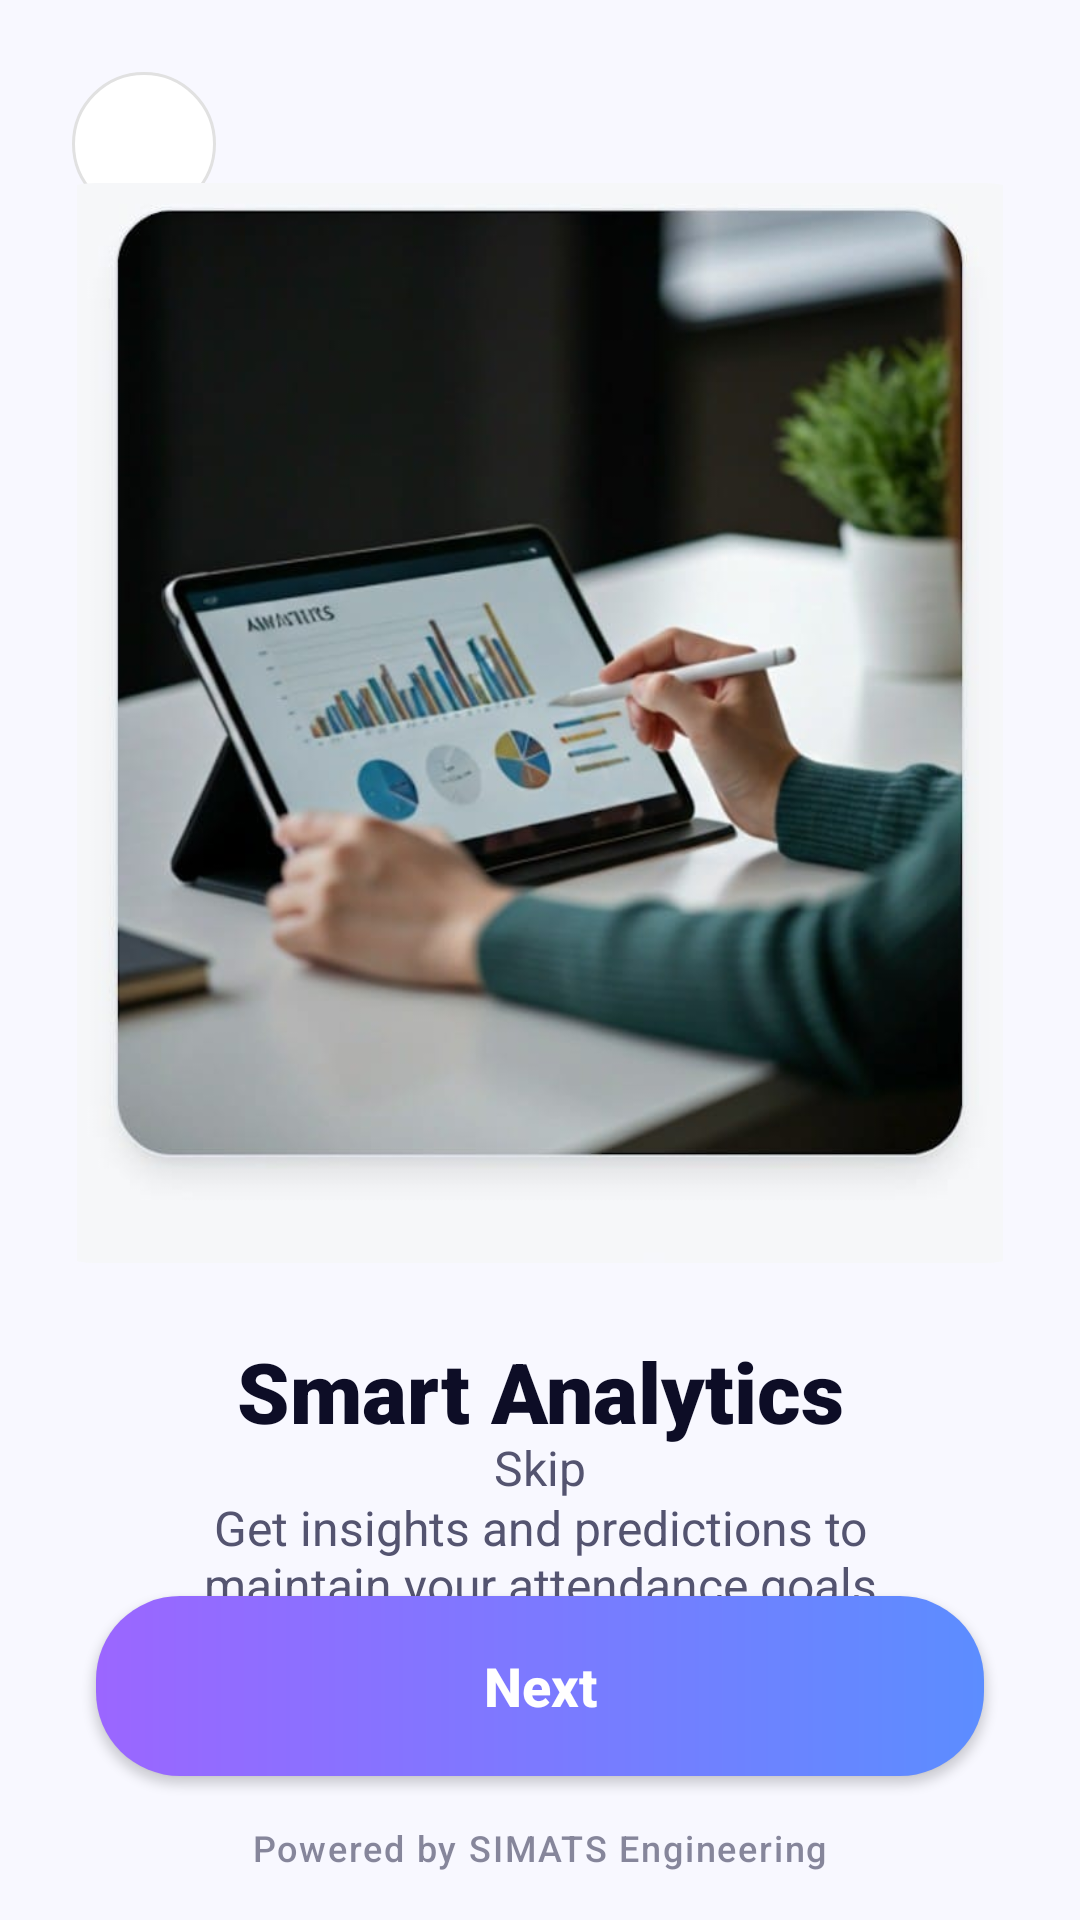

This screen was rendered from an Android layout file. Write that file and the resources it references.
<!-- AndroidManifest.xml: application theme Theme.Attendyn -->
<!-- res/layout/activity_intro2.xml -->
<?xml version="1.0" encoding="utf-8"?>
<androidx.constraintlayout.widget.ConstraintLayout xmlns:android="http://schemas.android.com/apk/res/android"
    xmlns:app="http://schemas.android.com/apk/res-auto"
    xmlns:tools="http://schemas.android.com/tools"
    android:layout_width="match_parent"
    android:layout_height="match_parent"
    android:background="@color/intro_bg"
    tools:context=".IntroActivity2">

    <ImageButton
        android:id="@+id/back_button"
        android:layout_width="48dp"
        android:layout_height="48dp"
        android:layout_marginStart="24dp"
        android:layout_marginTop="24dp"
        android:background="@drawable/bg_back_button"
        android:contentDescription="Back"
        android:src="@drawable/ic_back"
        app:layout_constraintStart_toStartOf="parent"
        app:layout_constraintTop_toTopOf="parent" />

    <com.google.android.material.imageview.ShapeableImageView
        android:id="@+id/main_image"
        android:layout_width="360dp"
        android:layout_height="360dp"
        android:layout_marginStart="24dp"
        android:layout_marginEnd="24dp"
        android:adjustViewBounds="false"
        android:scaleType="fitCenter"
        android:src="@drawable/ic_intro2_main"
        app:layout_constraintBottom_toTopOf="@+id/title_text"
        app:layout_constraintEnd_toEndOf="parent"
        app:layout_constraintStart_toStartOf="parent"
        app:layout_constraintTop_toBottomOf="@+id/back_button"
        app:layout_constraintVertical_bias="0.1"
        app:layout_constraintVertical_chainStyle="packed"
        app:shapeAppearanceOverlay="@style/ShapeAppearance.App.Rounded32" />

    <TextView
        android:id="@+id/title_text"
        android:layout_width="0dp"
        android:layout_height="wrap_content"
        android:layout_marginStart="40dp"
        android:layout_marginTop="24dp"
        android:layout_marginEnd="40dp"
        android:fontFamily="sans-serif-black"
        android:gravity="center"
        android:text="Smart Analytics"
        android:textColor="@color/intro_title"
        android:textSize="28sp"
        android:textStyle="bold"
        app:layout_constraintBottom_toTopOf="@+id/desc_text"
        app:layout_constraintEnd_toEndOf="parent"
        app:layout_constraintStart_toStartOf="parent"
        app:layout_constraintTop_toBottomOf="@+id/main_image" />

    <TextView
        android:id="@+id/desc_text"
        android:layout_width="0dp"
        android:layout_height="wrap_content"
        android:layout_marginStart="60dp"
        android:layout_marginTop="16dp"
        android:layout_marginEnd="60dp"
        android:gravity="center"
        android:text="Get insights and predictions to maintain your attendance goals"
        android:textColor="@color/intro_desc"
        android:textSize="16sp"
        app:layout_constraintBottom_toTopOf="@+id/indicator_container"
        app:layout_constraintEnd_toEndOf="parent"
        app:layout_constraintStart_toStartOf="parent"
        app:layout_constraintTop_toBottomOf="@+id/title_text" />

    <LinearLayout
        android:id="@+id/indicator_container"
        android:layout_width="wrap_content"
        android:layout_height="wrap_content"
        android:layout_marginTop="24dp"
        android:gravity="center"
        android:orientation="horizontal"
        app:layout_constraintBottom_toTopOf="@+id/skip_button"
        app:layout_constraintEnd_toEndOf="parent"
        app:layout_constraintStart_toStartOf="parent"
        app:layout_constraintTop_toBottomOf="@+id/desc_text"
        app:layout_constraintVertical_bias="0.0">

        <View
            android:layout_width="6dp"
            android:layout_height="6dp"
            android:background="@drawable/intro_icon_bg"
            android:backgroundTint="@color/intro_indicator_inactive" />

        <View
            android:layout_width="32dp"
            android:layout_height="6dp"
            android:layout_marginStart="8dp"
            android:background="@drawable/intro_icon_bg"
            android:backgroundTint="@color/intro_indicator_active" />

        <View
            android:layout_width="6dp"
            android:layout_height="6dp"
            android:layout_marginStart="8dp"
            android:background="@drawable/intro_icon_bg"
            android:backgroundTint="@color/intro_indicator_inactive" />
    </LinearLayout>

    <TextView
        android:id="@+id/skip_button"
        android:layout_width="wrap_content"
        android:layout_height="wrap_content"
        android:layout_marginBottom="24dp"
        android:padding="8dp"
        android:text="Skip"
        android:textColor="@color/intro_skip_text"
        android:textSize="16sp"
        app:layout_constraintBottom_toTopOf="@+id/next_button"
        app:layout_constraintEnd_toEndOf="parent"
        app:layout_constraintStart_toStartOf="parent" />

    <androidx.appcompat.widget.AppCompatButton
        android:id="@+id/next_button"
        android:layout_width="match_parent"
        android:layout_height="60dp"
        android:layout_marginStart="32dp"
        android:layout_marginEnd="32dp"
        android:layout_marginBottom="48dp"
        android:background="@drawable/btn_intro_next_bg"
        android:paddingStart="48dp"
        android:paddingEnd="48dp"
        android:text="Next"
        android:textAllCaps="false"
        android:textColor="@color/white"
        android:textSize="18sp"
        android:textStyle="bold"
        app:layout_constraintBottom_toBottomOf="parent"
        app:layout_constraintEnd_toEndOf="parent"
        app:layout_constraintStart_toStartOf="parent" />

    <TextView
        android:id="@+id/powered_by_text"
        android:layout_width="wrap_content"
        android:layout_height="wrap_content"
        android:layout_marginBottom="16dp"
        android:alpha="0.7"
        android:fontFamily="sans-serif-medium"
        android:letterSpacing="0.05"
        android:text="Powered by SIMATS Engineering"
        android:textColor="@color/intro_desc"
        android:textSize="12sp"
        app:layout_constraintBottom_toBottomOf="parent"
        app:layout_constraintEnd_toEndOf="parent"
        app:layout_constraintStart_toStartOf="parent" />

</androidx.constraintlayout.widget.ConstraintLayout>
<!-- resources referenced by this layout -->
<resources>
  <color name="intro_bg">#F8F8FF</color>
  <color name="intro_desc">#545470</color>
  <color name="intro_indicator_active">#5E5CE6</color>
  <color name="intro_indicator_inactive">#D1D1D1</color>
  <color name="intro_skip_text">#545470</color>
  <color name="intro_title">#0D0D26</color>
  <color name="white">#FFFFFFFF</color>
  <!-- drawable bg_back_button (drawable) -->
  <shape xmlns:android="http://schemas.android.com/apk/res/android">
      <solid android:color="#FFFFFF" />
      <corners android:radius="24dp" />
      <stroke android:width="1dp" android:color="#E1E1E1" />
  </shape>
  <!-- drawable btn_intro_next_bg (drawable) -->
  <?xml version="1.0" encoding="utf-8"?>
  <shape xmlns:android="http://schemas.android.com/apk/res/android"
      android:shape="rectangle">
      <gradient
          android:angle="0"
          android:endColor="#5C8DFF"
          android:startColor="#9B66FF"
          android:type="linear" />
      <corners android:radius="28dp" />
  </shape>
  <!-- drawable ic_intro2_main: jpg bitmap (drawable, 40074 bytes) -->
  <!-- drawable intro_icon_bg (drawable) -->
  <shape xmlns:android="http://schemas.android.com/apk/res/android">
      <solid android:color="#8E8CFF" />
      <corners android:radius="32dp" />
  </shape>
  <style name="ShapeAppearance.App.Rounded32" parent="">
          <item name="cornerFamily">rounded</item>
          <item name="cornerSize">32dp</item>
      </style>
  <style name="Theme.Attendyn" parent="Base.Theme.Attendyn">
          <item name="bottomNavigationStyle">@style/Widget.App.BottomNavigationView</item>
      </style>
  <style name="Base.Theme.Attendyn" parent="Theme.Material3.DayNight.NoActionBar">
          
          
      </style>
  <style name="Widget.App.BottomNavigationView" parent="Widget.Material3.BottomNavigationView">
          <item name="itemActiveIndicatorStyle">@style/Widget.App.BottomNavigationView.ActiveIndicator</item>
          <item name="itemTextAppearanceInactive">@style/TextAppearance.App.BottomNav</item>
          <item name="itemTextAppearanceActive">@style/TextAppearance.App.BottomNav.Active</item>
          <item name="labelVisibilityMode">labeled</item>
      </style>
  <style name="Widget.App.BottomNavigationView.ActiveIndicator" parent="Widget.Material3.BottomNavigationView.ActiveIndicator">
          <item name="android:width">0.1dp</item>
          <item name="android:height">0.1dp</item>
          <item name="color">@color/transparent</item>
      </style>
  <style name="TextAppearance.App.BottomNav" parent="TextAppearance.Material3.LabelMedium">
          <item name="android:textSize">14sp</item>
          <item name="android:textStyle">bold</item>
          <item name="android:textColor">#000000</item>
          <item name="fontFamily">sans-serif-medium</item>
      </style>
  <style name="TextAppearance.App.BottomNav.Active" parent="TextAppearance.App.BottomNav">
          <item name="android:textSize">14sp</item>
          <item name="android:textColor">@color/btn_purple</item>
      </style>
  <color name="transparent">#00000000</color>
  <color name="btn_purple">#5E5CE6</color>
</resources>
